Run: headless pygame with SDL's dummy video driver; simulated clock (each Clock.tick advances the game by its frame time, no real sleeping); random seed 0; keys injected as events and as key.get_pressed() state; no mouse input.
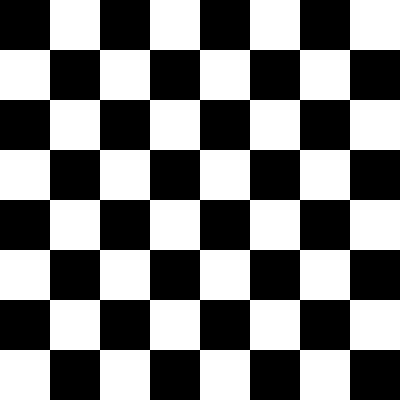
Frame 1 of 4 · flips 1–60 · no input
Frame 2 of 4 · flips 61–180 · tapped SPACE, RETURN · held RIGHT (→), D · screen unchanged from frame 1, image omitted
Frame 3 of 4 · flips 181–300 · held DOWN (↓), S · screen unchanged from frame 2, image omitted
Frame 4 of 4 · flips 301–420 · held LEFT (←), A, UP (↑), W · screen unchanged from frame 3, image omitted

The pygame program that drew these frames:

import pygame

# initialize pygame
pygame.init()

# set the window size
window_size = (400, 400)

# create the window
screen = pygame.display.set_mode(window_size)

# set the title of the window
pygame.display.set_caption("Square")

# run the game loop
running = True
while running:
    for event in pygame.event.get():
        if event.type == pygame.QUIT:
            running = False

    # fill the screen with a white color
    screen.fill((255, 255, 255))

    # draw a square on the screen
    square_size = 50
    square_x = 0
    square_y = 0


    #DRAWING SQUARE GRID:
    #for loop for drawing squares x-wise
    for x in range(8):
          squarex = pygame.Rect(square_x + x*100, square_y, square_size, square_size)
          pygame.draw.rect(screen, (0, 0, 0), squarex) 
          #for loop for drawing squares y-wise offset by 1 unit on x axis (every second row)
          for y in range(8):
              squarey = pygame.Rect(square_x + 50 + (x*100), square_y + 50 + y*100, square_size, square_size)
              pygame.draw.rect(screen, (0, 0, 0), squarey)
          #for loop for drawing squares normally y-wise (every second row)
          for y in range(8):
              squarey = pygame.Rect(square_x + (x*100), square_y + 100 + y*100, square_size, square_size)
              pygame.draw.rect(screen, (0, 0, 0), squarey)



    # update the display
    pygame.display.update()

# quit pygame
pygame.quit()
